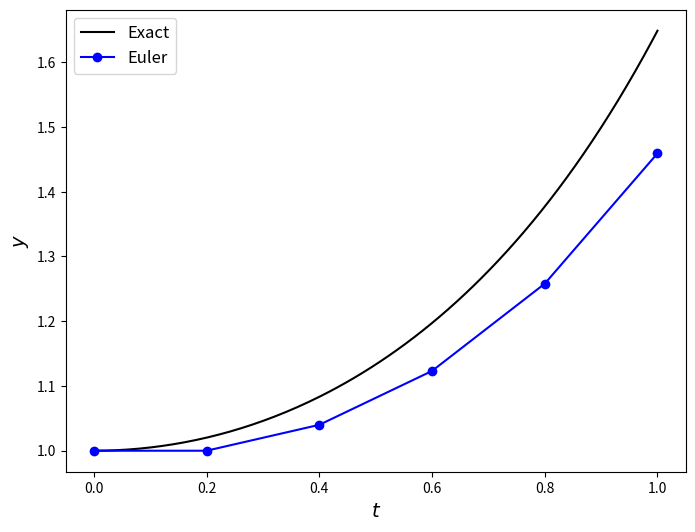

This figure's Python source:
#!/usr/bin/env python
# coding: utf-8

# (euler-method-section)=
# # The Euler method
# 
# The [**Euler method**](https://en.wikipedia.org/wiki/Euler_method) is the simplest numerical method used to solve ODEs can be derived very easily by truncating equation the Taylor series after the first-order term
# 
# $$y(t + h) = y(t) + h y'(t).$$
# 
# We wish to solve the ODE $y'(t) = f(t, y)$ so replacing $y'(t)$ with $f(t,y)$ we have
# 
# $$y(t + h) = y(t) + h f(t, y),$$
# 
# and introducing subscript notation where $y(t) = y_n$ and $y(t+h) = y_{n+1}$ then this gives us the Euler method. 
# 
# ````{admonition} Definition: The Euler method
# :class: note
# :name: euler-method-definition
# 
# The Euler method for solving the initial value problem $y' = f(t, y)$, $t \in [a, b]$, $y_0 = y(a)$ is 
# 
# ```{math}
# :label: euler-method-equation
# 
# \begin{align}
# y_{n+1} = y_n + h f(t_n ,y_n),
# \end{align}
# ```
# 
# where $h = t_{n+1} - t_n$.
# 
# ````
# 
# The solution of the initial value problem using the Euler method will result in two vectors containing the values of $t$ and $y$
# 
# \begin{align*}
#     \mathbf{t} &= \begin{pmatrix} t_0 \\ t_0 + h \\ t_0 + 2h \\ \vdots \\ t_0 + nh \end{pmatrix}, &
#     \mathbf{y} &= \begin{pmatrix} y_0 \\ y_1 \\ y_2 \\ \vdots \\ y_n \end{pmatrix}.
# \end{align*}
# 
# To apply the Euler method we first calculate the number of steps of the method that are required to calculate the solution over the $t$ domain from $t_0 = a$ up to $t_n = b$. If we are using a constant value for the step length than the number of steps required is
# 
# $$n = \operatorname{int}\left(\frac{b - a}{h}\right),$$
# 
# where $\operatorname{int}(x)$ rounds the number $x$ to the integer below. If $h$ divides $b - a$ exactly then the last value of $t_n = b$. If $h$ does not divide $b - a$ exactly then $t_n < b$, in these cases we can use a smaller step length for the last step or leave it as it is (here we will use a constant value of $h$).
# 
# To solve an initial value problem using the Euler method we first initialise the $t_0 = a$ and $y_0 = \alpha$ and then calculate the value of $y_1$ using equation {eq}`euler-method-equation` and $t_1 = t_0 + h$. Then we use $t_1$ and $y_1$ to calculate the value of $y_2$ and $t_2 = t_1 + h$. We continue in this way until we have calculated up to $y_n$ and $t_n$. The Euler method is an example of a **single step method** since it only requires information from a single step of the solution to calculate the next step.
# 
# ````{admonition} Example 1.2
# :class: seealso
# :name: euler-example
# 
# Calculate the solution to the following initial value problem using the Euler method with $h = 0.2$
# 
# $$y' = ty, \qquad t\in [0,1], \qquad y(0)=1,$$
# 
# and compare the computed solution to the exact solution which is $y = \exp\left(\dfrac{t^2}{2}\right)$.
# 
# **Solution**
# 
# Since $t\in[0,1]$ and $h=0.2$ then the number of steps required is
# 
# $$n = \operatorname{int}\left(\frac{1 - 0}{0.2}\right) = 5, $$
# 
# therefore the $t$ values are 
# 
# $$\mathbf{t} = (0, 0.2, 0.4, 0.6, 0.8, 1.0).$$
# 
# We know the ODE function is $f(t, y) = ty$ and initial value is $y_0 = 1$ so using equation {eq}`euler-method-equation` we have
# 
# \begin{align*}
#     y_1 &= y_0 + h f(t_0, y_0) = 1 + 0.2(0)(1) = 1,  \\
#     y_2 &= y_1 + h f(t_1, y_1) = 1 + 0.2(0.2)(1) = 1.04, \\
#     y_3 &= y_2 + h f(t_2, y_2) = 1.04 + 0.2(0.4)(1.04) = 1.1232, \\
#     y_4 &= y_3 + h f(t_3, y_3) = 1.1232 + 0.2(0.6)(1.1232) = 1.257984, \\
#     y_5 &= y_4 + h f(t_4, y_4) = 1.257984 + 0.2(0.8)(1.257984) = 1.459261.
# \end{align*}
#  
# The computed solutions, the exact solutions and the errors between the computed and exact solutions are tabulated below.
# 
# | $t$  |   Euler   |   Exact   |  Error   |
# |:----:|:---------:|:---------:|:--------:|
# | 0.00 |  1.000000 |  1.000000 | 0.00e+00 |
# | 0.20 |  1.000000 |  1.020201 | 2.02e-02 |
# | 0.40 |  1.040000 |  1.083287 | 4.33e-02 |
# | 0.60 |  1.123200 |  1.197217 | 7.40e-02 |
# | 0.80 |  1.257984 |  1.377128 | 1.19e-01 |
# | 1.00 |  1.459261 |  1.648721 | 1.89e-01 |
#   
# ````
# 
# (py:euler)=
# ## Python code
# 
# You may have noticed that calculating the solution to an initial value problem using a numerical method using a pen, paper and calculator is a tedious exercise requiring lots of repeated calculations. This is way we use computers to do this work for us. First we import the [NumPy](https://numpy.org/) and [matplotlib](https://matplotlib.org/) libraries so that we can perform numerical calculations and produce plots of the solutions.

# In[1]:


import numpy as np
import matplotlib.pyplot as plt


# Next we define a function called `euler()` which uses the Euler method to calculate calculates the solution to an initial value problem.

# In[2]:


def euler(f, tspan, y0, h):
    nsteps = int((tspan[1] - tspan[0]) / h)
    neq = len(y0)
    t = np.arange(nsteps + 1) * h
    y = np.zeros((nsteps + 1, neq))
    y[0,:] = y0
    for n in range(nsteps):
        y[n+1,:] = y[n,:] + h * f(t[n], y[n,:])
        
    return t, y 


# The inputs to the function `euler()` are:
# 
# - `f` - the name of the ODE function to be solved (this needs to be defined elsewhere)
# - `tspan` - an array of two values defining the lower and upper boundaries of the $t$ domain
# - `y0` - an array of values containing the solution of the ODE at the initial value $t=a$
# - `h` - the step length used
# 
# The function first determines the number of steps required and the number of ODEs being solved and stores these in `nsteps` and `neq` respectively. In the example here we are only solving for one equation but [later](solving-systems-of-odes-section) we will need to be able to solve multiple ODEs at the same time. It then calculates two arrays called `t` and `y`. The array `t` array contains the values of $t_n$ for which the Euler method calculates the solution and is determined by `h` and `nsteps`[^1]. The `y` array has `nsteps + 1` rows and `neq` columns will contain the solutions of the ODE(s) where each row contains the solution at each step of the Euler method and the first row of `y` is set to `y0` since it contains the initial solution. A `for` loop is used to loop through each of the steps and calculate the solution using the Euler method. The arrays `t` and `y` containing the solution to the IVP are returned.
# 
# [^1]: This assumes that we are using a constant step length. Some methods use [adaptive step size](https://en.wikipedia.org/wiki/Adaptive_step_size) where the value of $h$ is modified at each step to optimise the accuracy. These methods are outside the scope of this unit so will not be considered here)
# 
# The code below defines the functions `f(t, y)` and `exact(t)` which calculate the ODE function and exact solution to the IVP (this is usually not known). 

# In[3]:


def f(t, y):
    return t * y


def exact(t):
    return np.exp(t ** 2 / 2)


# The code below defines the IVP parameters and calls the `euler()` function to solve the IVP. The solutions are outputted in a table containing the numerical solution, the exact solution and the absolute error.

# In[4]:


# Define IVP parameters
tspan = [0, 1]  # boundaries of the t domain
y0 = [1]        # solution at the lower boundary
h = 0.2         # step length

# Calculate the solution to the IVP
t, y = euler(f, tspan, y0, h)

# Print table of solution values
print("|  t   |   Euler   |   Exact   |  Error   |")
print("|:----:|:---------:|:---------:|:--------:|")
for n in range(len(t)):
    print(f"| {t[n]:4.2f} | {y[n,0]:9.6f} | {exact(t[n]):9.6f} | {abs(y[n,0] - exact(t[n])):8.2e} |")


# In most cases, a plot of the solution is more useful for looking at the behaviour of the solution. The code below plots the numerical solution obtained using the Euler method with the exact solution.

# In[5]:


# Calculate exact solution
t_exact = np.linspace(tspan[0], tspan[1], 200)
y_exact = exact(t_exact)

# Plot solution
fig, ax = plt.subplots(figsize=(8, 6))
plt.plot(t_exact, y_exact, "k", label="Exact")
plt.plot(t, y, "bo-", label="Euler")
plt.xlabel("$t$", fontsize=14)
plt.ylabel("$y$", fontsize=14)
plt.legend(fontsize=12)
plt.show()


# Note that the solution obtained using the Euler method deviates away from the exact solution as the value of $t$ increases.
